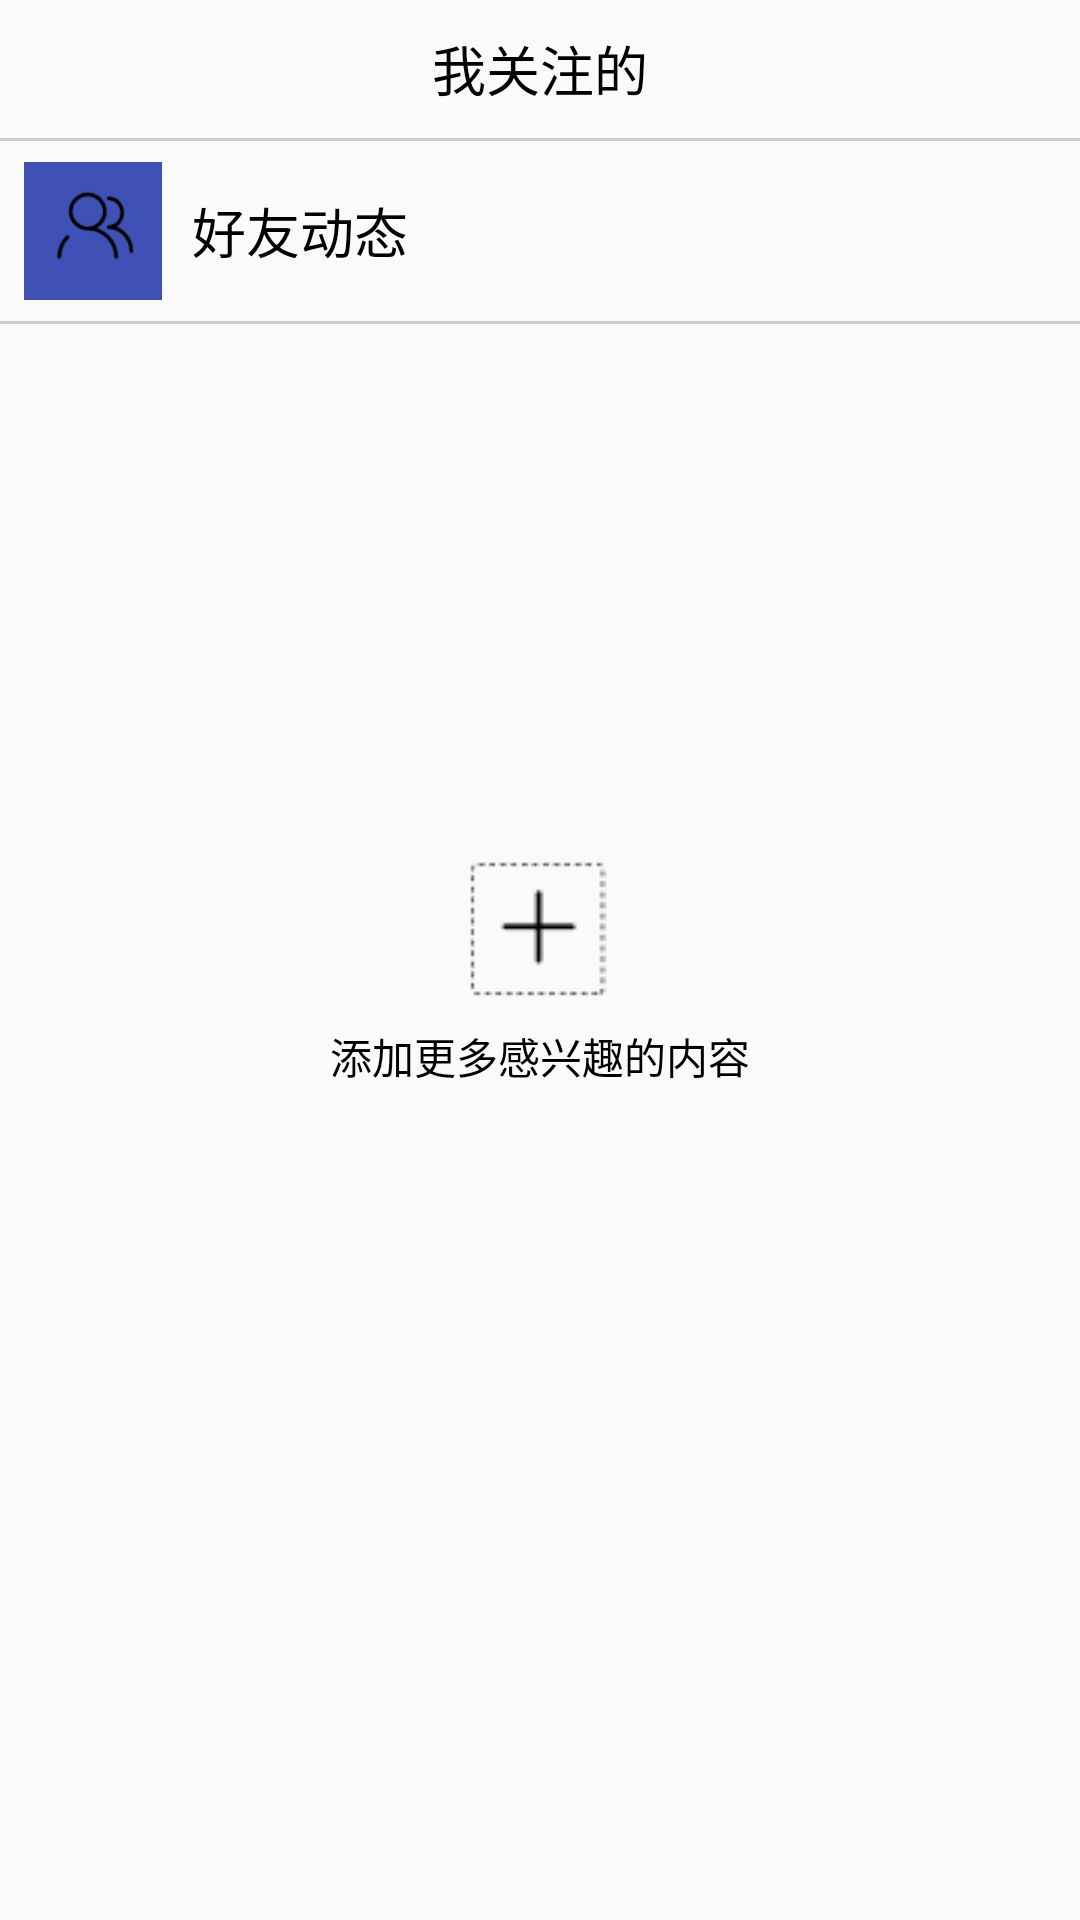

Reconstruct the res/layout file that produces this screen, plus the resources it refers to.
<!-- AndroidManifest.xml: application theme AppTheme -->
<!-- res/layout/fragment_care.xml -->
<?xml version="1.0" encoding="utf-8"?>
<RelativeLayout xmlns:android="http://schemas.android.com/apk/res/android"
    android:layout_width="match_parent"
    android:layout_height="match_parent">

    

    <RelativeLayout
        android:id="@+id/rl"
        android:layout_width="match_parent"
        android:layout_height="46dp">

        <TextView
            android:textSize="18sp"
            android:layout_width="wrap_content"
            android:layout_height="wrap_content"
            android:layout_centerInParent="true"
            android:text="我关注的"/>

        <ImageView
            android:layout_width="30dp"
            android:layout_height="30dp"
            android:layout_centerVertical="true"
            android:layout_alignParentRight="true"
            android:padding="8dp"
            android:layout_marginRight="8dp"
            android:layout_marginEnd="8dp"
            android:src="@drawable/add_channel_titlbar_new"/>

    </RelativeLayout>

    <View
        android:id="@+id/v"
        android:layout_below="@+id/rl"
        android:background="#cccccc"
        android:layout_width="match_parent"
        android:layout_height="1dp"/>

    <LinearLayout
        android:id="@+id/linear"
        android:layout_below="@+id/v"
        android:layout_width="match_parent"
        android:layout_height="60dp"
        android:orientation="horizontal">

        <ImageView
            android:layout_marginLeft="8dp"
            android:layout_gravity="center_vertical"
            android:padding="8dp"
            android:background="@color/colorPrimary"
            android:layout_width="46dp"
            android:layout_height="46dp"
            android:src="@drawable/findly"/>

        <TextView
            android:layout_marginLeft="10dp"
            android:layout_gravity="center_vertical"
            android:textSize="18sp"
            android:layout_width="wrap_content"
            android:layout_height="wrap_content"
            android:text="好友动态"/>

    </LinearLayout>

    <View
        android:id="@+id/vv"
        android:layout_below="@+id/linear"
        android:background="#cccccc"
        android:layout_width="match_parent"
        android:layout_height="1dp"/>

    <LinearLayout
        android:layout_centerInParent="true"
        android:layout_width="match_parent"
        android:layout_height="wrap_content"
        android:orientation="vertical">

        <ImageView
            android:layout_gravity="center"
            android:textSize="32sp"
            android:layout_width="wrap_content"
            android:layout_height="wrap_content"
            android:src="@drawable/add_mores" />

        <TextView
            android:layout_gravity="center"
            android:layout_width="wrap_content"
            android:layout_height="wrap_content"
            android:text="添加更多感兴趣的内容"/>

    </LinearLayout>

</RelativeLayout>
<!-- resources referenced by this layout -->
<resources>
  <color name="colorPrimary">#3F51B5</color>
  <!-- drawable add_mores: png bitmap (drawable, 567 bytes) -->
  <!-- drawable findly: png bitmap (drawable, 1193 bytes) -->
  <style name="AppTheme" parent="Theme.AppCompat.Light.NoActionBar">
          
          <item name="colorPrimary">@color/colorPrimary</item>
          <item name="colorPrimaryDark">@color/colorPrimaryDark</item>
          <item name="colorAccent">@color/colorAccent</item>
          <item name="android:textColor">@color/textColor</item>
          <item name="mainBackground">@color/backgroundColor</item>
      </style>
  <color name="colorPrimaryDark">#303F9F</color>
  <color name="colorAccent">#FF4081</color>
  <color name="textColor">#000000</color>
  <color name="backgroundColor">#FFFFFF</color>
</resources>
